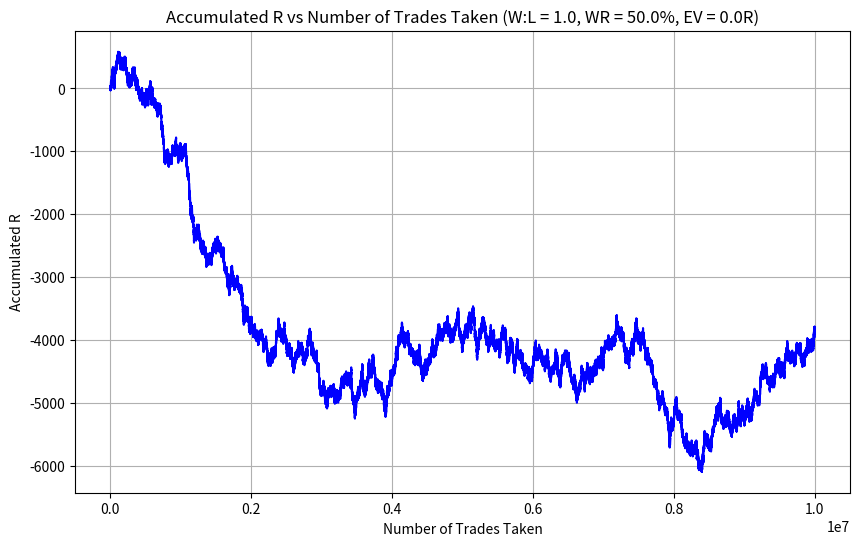

Python code for this plot:
import matplotlib.pyplot as plt
import numpy as np


def generate_curve_from_rr_wr(win_loss_ratio: float, win_rate: float, num_trades_to_simulate: int = 1000):
    """
    Generate an equity curve based on win:loss ratio and win rate.

    Parameters:
        win_loss_ratio (float): The win:loss ratio for each trade.
        win_rate (float): The win rate as a decimal (e.g., 0.6 for a 60% win rate).
        starting_capital (float): Initial capital (default is $10,000.00).
        num_data_points (int): Number of data points for the equity curve (default is 100).

    Returns:
        None, plots the equity curve.
    
    Explanation:
        This method generates a hypothetical equity curve based on a specified reward-risk ratio.
        The equity curve is created by simulating trading returns where each data point represents either a
        positive return (reward) or a negative return (risk) based on the given reward-risk ratio.

        The generated equity curve is then plotted to visualize the performance of a trading strategy with
        the specified reward-risk profile.

    Example Usage:
        generate_curve_from_rr_ratio(2.0, 0.4)  # Generates an equity curve with a reward-risk ratio of 2:1 and a winrate of 40%
    """
    # Initialize an array to store returns
    returns = []

    # Generate returns for each trade based on win rate and reward-to-risk ratio
    for _ in range(num_trades_to_simulate):
        if np.random.rand() < win_rate:
            returns.append(win_loss_ratio)
        else:
            returns.append(-1)

    # Calculate equity curve by cumulatively multiplying each trading return
    equity_curve_uncompounded = np.cumsum(returns)

    # Calculate expected value per trade (EV) to display in the plot title. Round it to the nearest thousandth (3 decimal places).
    ev = round((win_rate * win_loss_ratio) - (1-win_rate), 3)

    # Plot the equity curve
    plt.figure(figsize=(10, 6))
    plt.plot(equity_curve_uncompounded, label = "Accumulated R", color = "blue")
    plt.xlabel("Number of Trades Taken")
    plt.ylabel("Accumulated R")
    plt.title(f"Accumulated R vs Number of Trades Taken (W:L = {win_loss_ratio}, WR = {win_rate * 100}%, EV = {ev}R)")
    plt.grid(True)

    # Show the plot
    plt.show()

generate_curve_from_rr_wr(1.0, .5, 10000000)